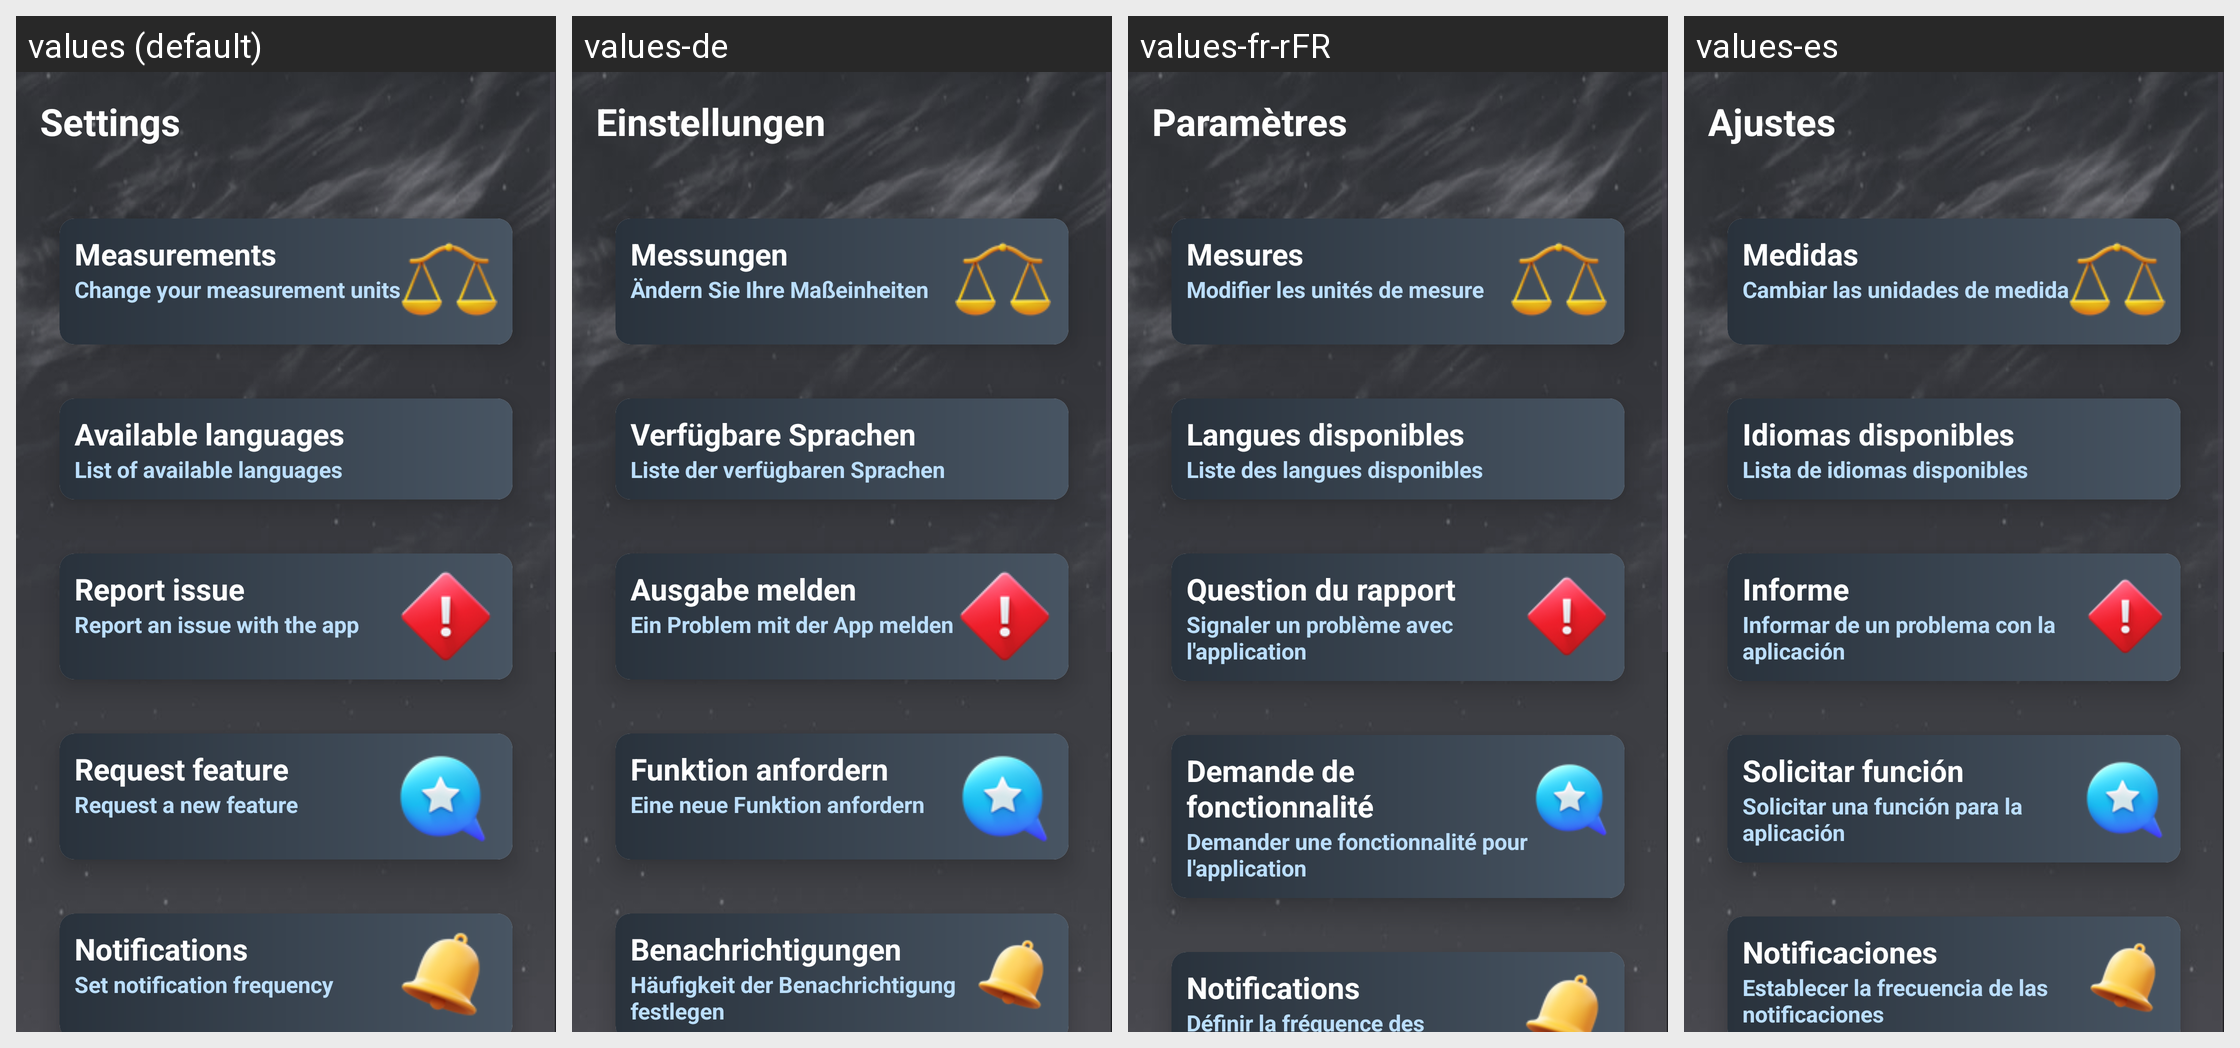

Locale-by-locale string values for the Android screen shown in this grid:
Android screen res/layout/activity_settings.xml rendered under 4 locales, left to right: values (default), values-de, values-fr-rFR, values-es. Device: Nexus 5 (rendered at 1080×1920; each locale shown at half size, 540×960, under a caption strip naming it); theme Theme.WeatherAppSM.
Strings drawn on this screen, with the default value and each locale's value (text and hints the layout hard-codes, and strings that could not be matched under every locale, appear in the picture but are not listed):

settingsMenuTitle
  values: Settings
  values-de: Einstellungen
  values-fr-rFR: Paramètres
  values-es: Ajustes

measurementButtonName
  values: Measurements
  values-de: Messungen
  values-fr-rFR: Mesures
  values-es: Medidas

measurementButtonDescription
  values: Change your measurement units
  values-de: Ändern Sie Ihre Maßeinheiten
  values-fr-rFR: Modifier les unités de mesure
  values-es: Cambiar las unidades de medida

languageButtonName
  values: Available languages
  values-de: Verfügbare Sprachen
  values-fr-rFR: Langues disponibles
  values-es: Idiomas disponibles

languageButtonDescription
  values: List of available languages
  values-de: Liste der verfügbaren Sprachen
  values-fr-rFR: Liste des langues disponibles
  values-es: Lista de idiomas disponibles

issueButtonName
  values: Report issue
  values-de: Ausgabe melden
  values-fr-rFR: Question du rapport
  values-es: Informe

issueButtonDescription
  values: Report an issue with the app
  values-de: Ein Problem mit der App melden
  values-fr-rFR: Signaler un problème avec l'application
  values-es: Informar de un problema con la aplicación

featureButtonName
  values: Request feature
  values-de: Funktion anfordern
  values-fr-rFR: Demande de fonctionnalité
  values-es: Solicitar función

featureButtonDescription
  values: Request a new feature
  values-de: Eine neue Funktion anfordern
  values-fr-rFR: Demander une fonctionnalité pour l'application
  values-es: Solicitar una función para la aplicación

notificationsButtonName
  values: Notifications
  values-de: Benachrichtigungen
  values-fr-rFR: Notifications
  values-es: Notificaciones

notificationsButtonDescription
  values: Set notification frequency
  values-de: Häufigkeit der Benachrichtigung festlegen
  values-fr-rFR: Définir la fréquence des notifications
  values-es: Establecer la frecuencia de las notificaciones
